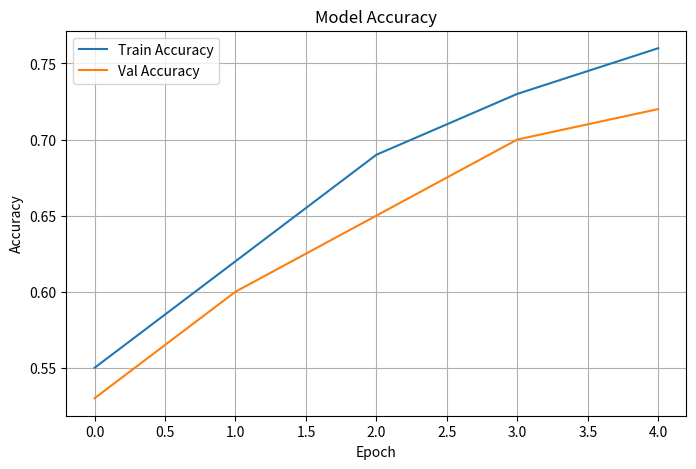
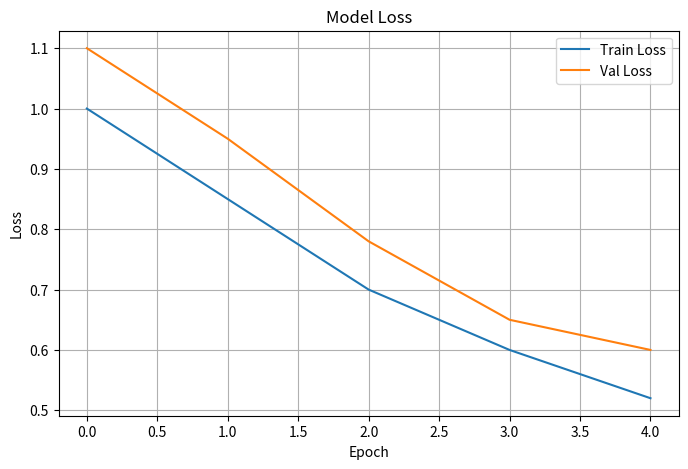

These figures' Python source, in order:
# src/visualize.py

import matplotlib.pyplot as plt

# Simulated training history for example purpose (replace with actual history data if available)
history = {
    'accuracy': [0.55, 0.62, 0.69, 0.73, 0.76],
    'val_accuracy': [0.53, 0.60, 0.65, 0.70, 0.72],
    'loss': [1.0, 0.85, 0.70, 0.60, 0.52],
    'val_loss': [1.1, 0.95, 0.78, 0.65, 0.60]
}

# Accuracy Plot
plt.figure(figsize=(8,5))
plt.plot(history['accuracy'], label='Train Accuracy')
plt.plot(history['val_accuracy'], label='Val Accuracy')
plt.title("Model Accuracy")
plt.xlabel("Epoch")
plt.ylabel("Accuracy")
plt.legend()
plt.grid(True)
plt.savefig("accuracy_plot.png")
print("✅ Saved accuracy_plot.png")

# Loss Plot
plt.figure(figsize=(8,5))
plt.plot(history['loss'], label='Train Loss')
plt.plot(history['val_loss'], label='Val Loss')
plt.title("Model Loss")
plt.xlabel("Epoch")
plt.ylabel("Loss")
plt.legend()
plt.grid(True)
plt.savefig("loss_plot.png")
print("✅ Saved loss_plot.png")
